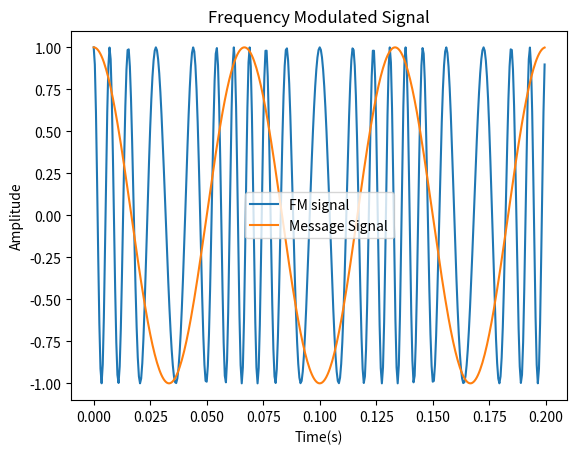

This figure's Python source:
import matplotlib.pyplot as plt
import numpy as np
from math import pi

plt.close('all')

Fs = 2000
t = np.arange(0, 0.2, 1 / Fs)

fc = 100  # carrier wave
fm = 15  # signal frequency

# modulating index
b = 3
frm = np.cos(2 * pi * fc * t + b * np.sin(2 * pi * fm * t))
m = np.cos(2 * pi * fm * t)

plt.plot(t, frm)
plt.plot(t, m)
plt.title('Frequency Modulated Signal')
plt.xlabel('Time(s)')
plt.ylabel('Amplitude')
plt.legend(['FM signal', 'Message Signal'])
plt.show()